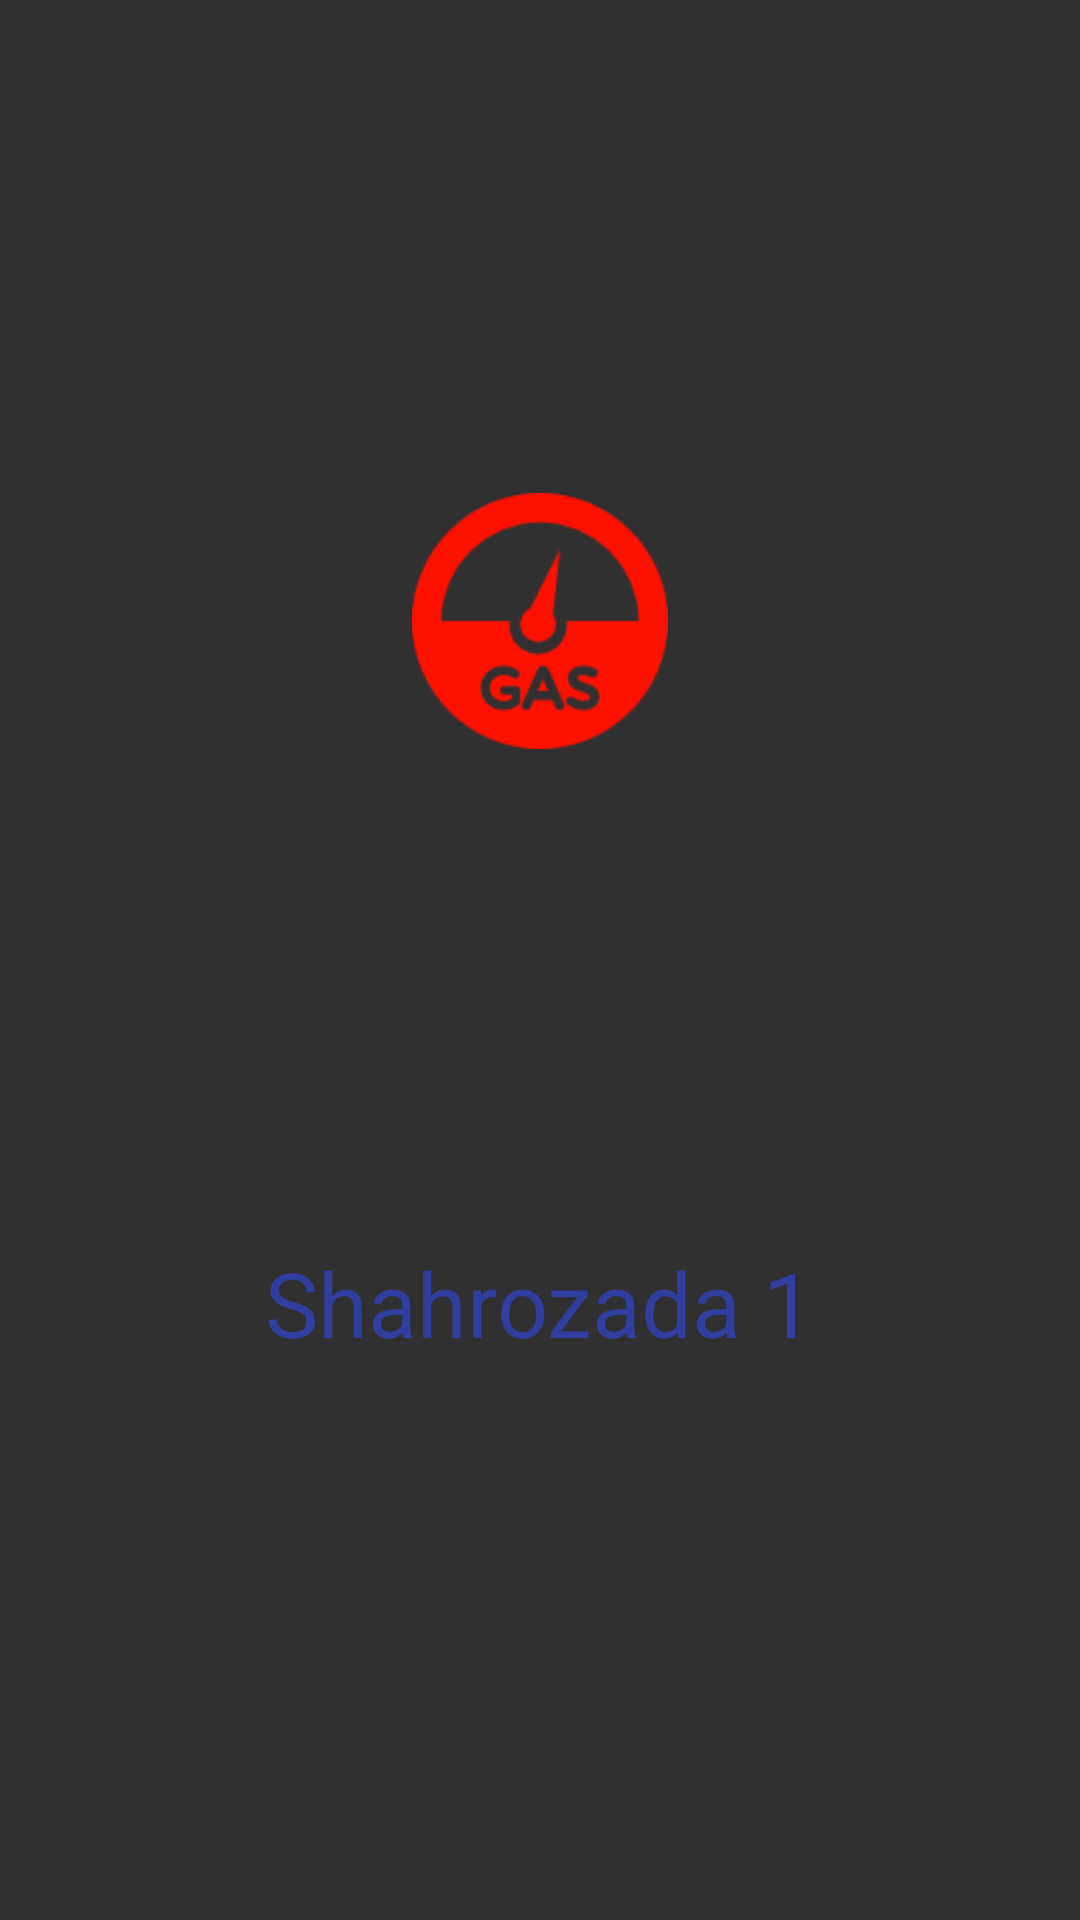

This screen was rendered from an Android layout file. Write that file and the resources it references.
<!-- AndroidManifest.xml: application theme Base.Theme.AppCompat -->
<!-- res/layout/activity_splash.xml -->
<?xml version="1.0" encoding="utf-8"?>
<android.support.constraint.ConstraintLayout xmlns:android="http://schemas.android.com/apk/res/android"
    xmlns:app="http://schemas.android.com/apk/res-auto"
    xmlns:tools="http://schemas.android.com/tools"
    android:id="@+id/linearLayout"
    android:layout_width="match_parent"
    android:layout_height="match_parent"
    android:background="@android:color/transparent"
    android:theme="@android:style/Theme.Black"
    android:layoutDirection="locale">

    <ImageView
        android:id="@+id/imageView2"
        android:layout_width="wrap_content"
        android:layout_height="wrap_content"
        android:background="@android:color/transparent"
        android:scaleType="center"
        android:scaleX="2"
        android:scaleY="2"
        android:src="@mipmap/alarm"
        app:layout_constraintBottom_toTopOf="@+id/textView8"
        app:layout_constraintEnd_toEndOf="parent"
        app:layout_constraintStart_toStartOf="parent"
        app:layout_constraintTop_toTopOf="parent" />

    <TextView
        android:id="@+id/textView8"
        android:layout_width="wrap_content"
        android:layout_height="wrap_content"
        android:text="@string/app_name"
        android:textAppearance="@style/TextAppearance.AppCompat"
        android:textColor="@color/colorPrimaryDark"
        android:textSize="30sp"
        app:layout_constraintBottom_toBottomOf="parent"
        app:layout_constraintEnd_toEndOf="parent"
        app:layout_constraintStart_toStartOf="parent"
        app:layout_constraintTop_toBottomOf="@+id/imageView2"
        app:layout_constraintVertical_bias="0.301" />

</android.support.constraint.ConstraintLayout>
<!-- resources referenced by this layout -->
<resources>
  <color name="colorPrimaryDark">#303F9F</color>
  <!-- mipmap alarm: png bitmap (mipmap-mdpi, 2026 bytes) -->
  <string name="app_name">Shahrozada 1</string>
</resources>
